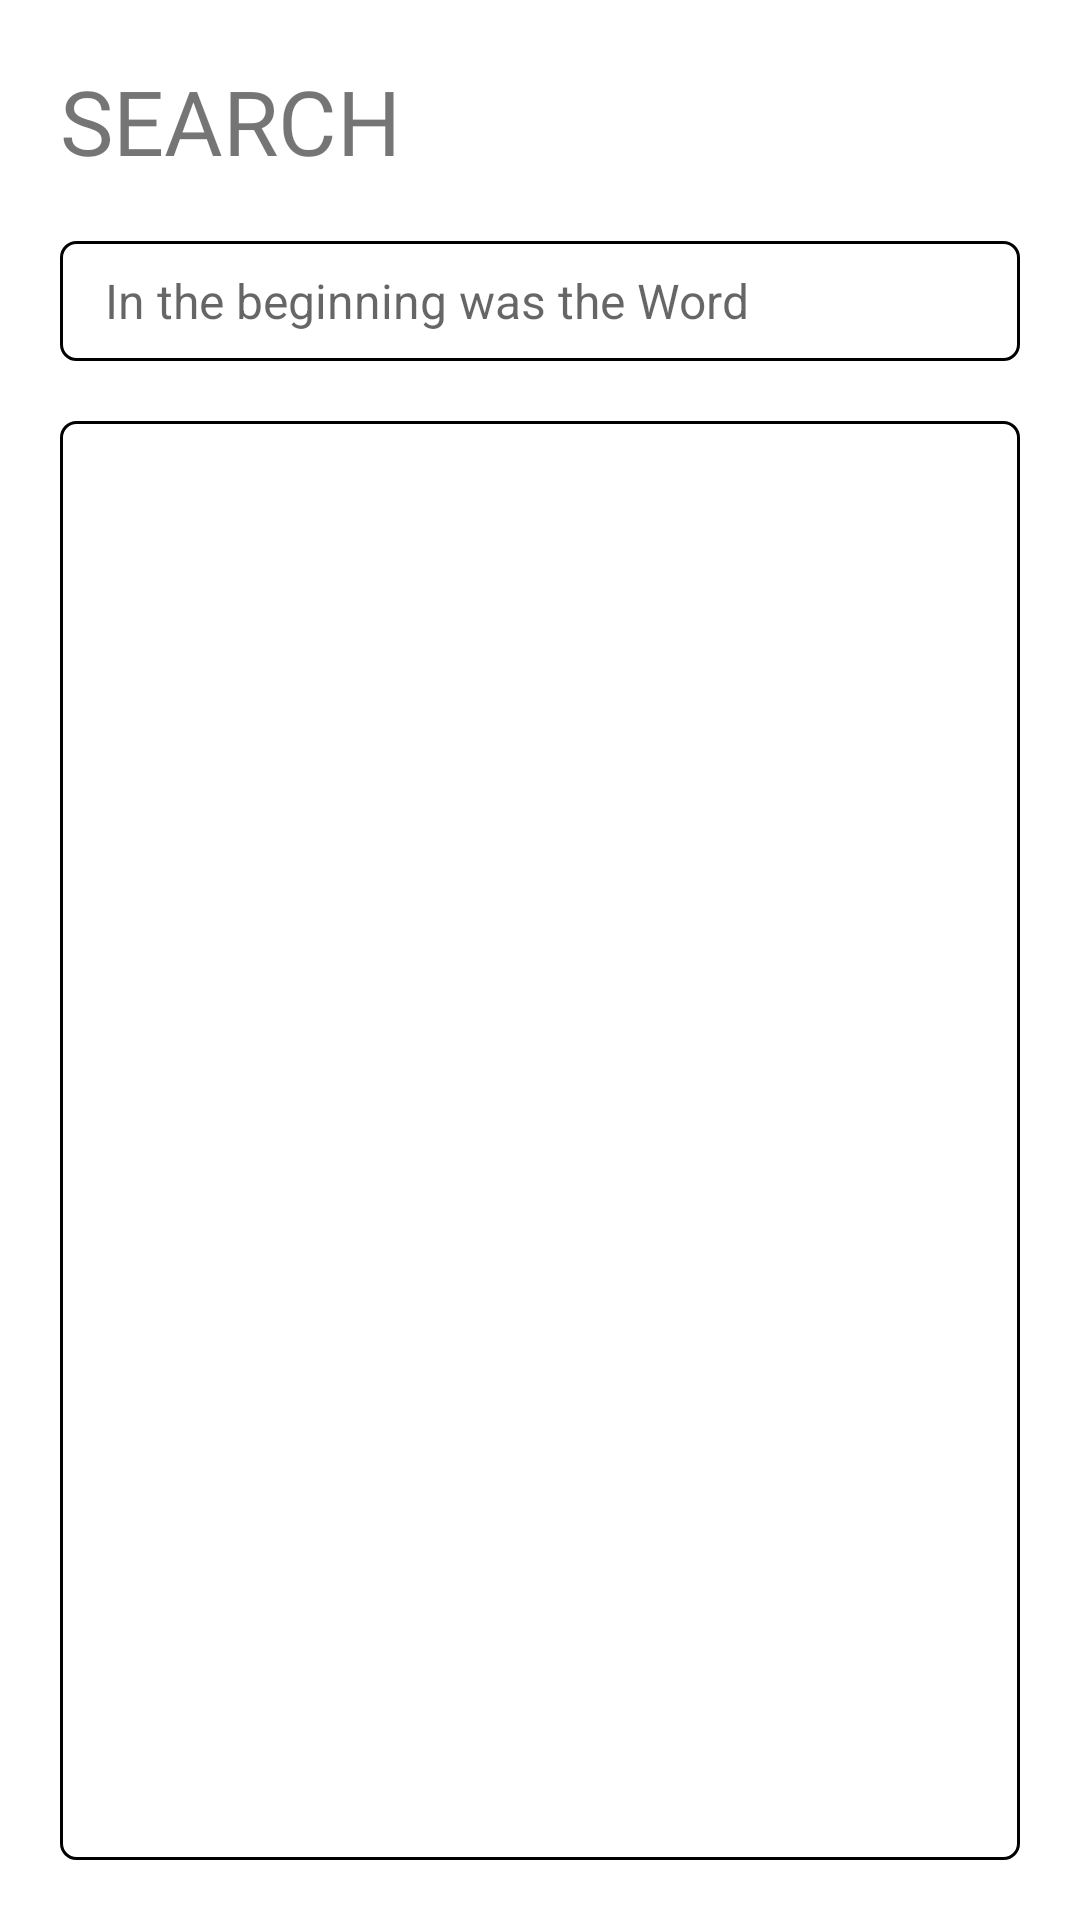

The Android layout XML behind this screen, and the referenced resources:
<!-- AndroidManifest.xml: application theme Theme.Homework_011 -->
<!-- res/layout/home_screen.xml -->
<?xml version="1.0" encoding="utf-8"?>
<androidx.constraintlayout.widget.ConstraintLayout xmlns:android="http://schemas.android.com/apk/res/android"
    xmlns:app="http://schemas.android.com/apk/res-auto"
    android:layout_width="match_parent"
    android:background="@color/white"
    android:layout_height="match_parent">


    <androidx.appcompat.widget.AppCompatTextView
        android:id="@+id/tvSearch"
        android:layout_width="wrap_content"
        android:layout_height="wrap_content"
        android:layout_marginTop="20dp"
        android:fontFamily="@font/lcd_font"
        android:text="SEARCH"
        android:textSize="30sp"
        app:layout_constraintStart_toStartOf="@id/gdStart"
        app:layout_constraintTop_toTopOf="parent"/>


    <androidx.constraintlayout.widget.Guideline
        android:id="@+id/gdStart"
        android:layout_width="wrap_content"
        android:layout_height="wrap_content"
        android:orientation="vertical"
        app:layout_constraintGuide_begin="20dp" />

    <androidx.constraintlayout.widget.Guideline
        android:id="@+id/gdEnd"
        android:layout_width="wrap_content"
        android:layout_height="wrap_content"
        android:orientation="vertical"
        app:layout_constraintGuide_end="20dp" />

    <androidx.appcompat.widget.AppCompatEditText
        android:id="@+id/etSearch"
        android:layout_width="0dp"
        android:layout_height="40dp"
        android:background="@drawable/white_view"
        app:layout_constraintStart_toStartOf="@id/gdStart"
        app:layout_constraintEnd_toEndOf="@id/gdEnd"
        app:layout_constraintTop_toBottomOf="@id/tvSearch"
        android:layout_marginTop="20dp"
        android:hint="@string/in_the_beginning_was_the_word"
        android:paddingStart="15sp"
        android:textSize="16sp"
        android:inputType="text"
        android:imeOptions="actionDone"
        />

    <androidx.recyclerview.widget.RecyclerView
        android:id="@+id/recyclerView"
        android:layout_width="0dp"
        android:layout_height="0dp"
        app:layout_constraintStart_toStartOf="@id/gdStart"
        app:layout_constraintEnd_toEndOf="@id/gdEnd"
        app:layout_constraintTop_toBottomOf="@id/etSearch"
        android:layout_marginTop="20dp"
        app:layout_constraintBottom_toBottomOf="parent"
        android:layout_marginBottom="20dp"
        android:background="@drawable/white_view"
        android:paddingStart="2dp"
        android:paddingEnd="2dp"
        android:paddingTop="4dp"
        android:paddingBottom="4dp"
        />


</androidx.constraintlayout.widget.ConstraintLayout>
<!-- resources referenced by this layout -->
<resources>
  <!-- drawable white_view (drawable) -->
  <?xml version="1.0" encoding="utf-8"?>
  <shape xmlns:android="http://schemas.android.com/apk/res/android"
      android:shape="rectangle">
  
      <stroke android:width="1dp"/>
  
      <corners android:radius="5dp"/>
  
  </shape>
  <string name="in_the_beginning_was_the_word">In the beginning was the Word</string>
  <style name="Theme.Homework_011" parent="Theme.MaterialComponents.DayNight.NoActionBar">
          
          <item name="colorPrimary">@color/purple_500</item>
          <item name="colorPrimaryVariant">@color/purple_700</item>
          <item name="colorOnPrimary">@color/white</item>
  
  
  
  
          
          <item name="colorSecondary">@color/teal_200</item>
          <item name="colorSecondaryVariant">@color/teal_700</item>
          <item name="colorOnSecondary">@color/black</item>
          
          <item name="android:statusBarColor" tools:targetApi="l">?attr/colorPrimaryVariant</item>
          
      </style>
  <!-- not gathered from this repository: default colours our renderer supplied (Android Studio template values) -->
  <color name="purple_500">#FF6200EE</color>
  <color name="purple_700">#FF3700B3</color>
  <color name="teal_200">#FF03DAC5</color>
  <color name="teal_700">#FF018786</color>
  <color name="black">#FF000000</color>
  <color name="white">#FFFFFFFF</color>
</resources>
